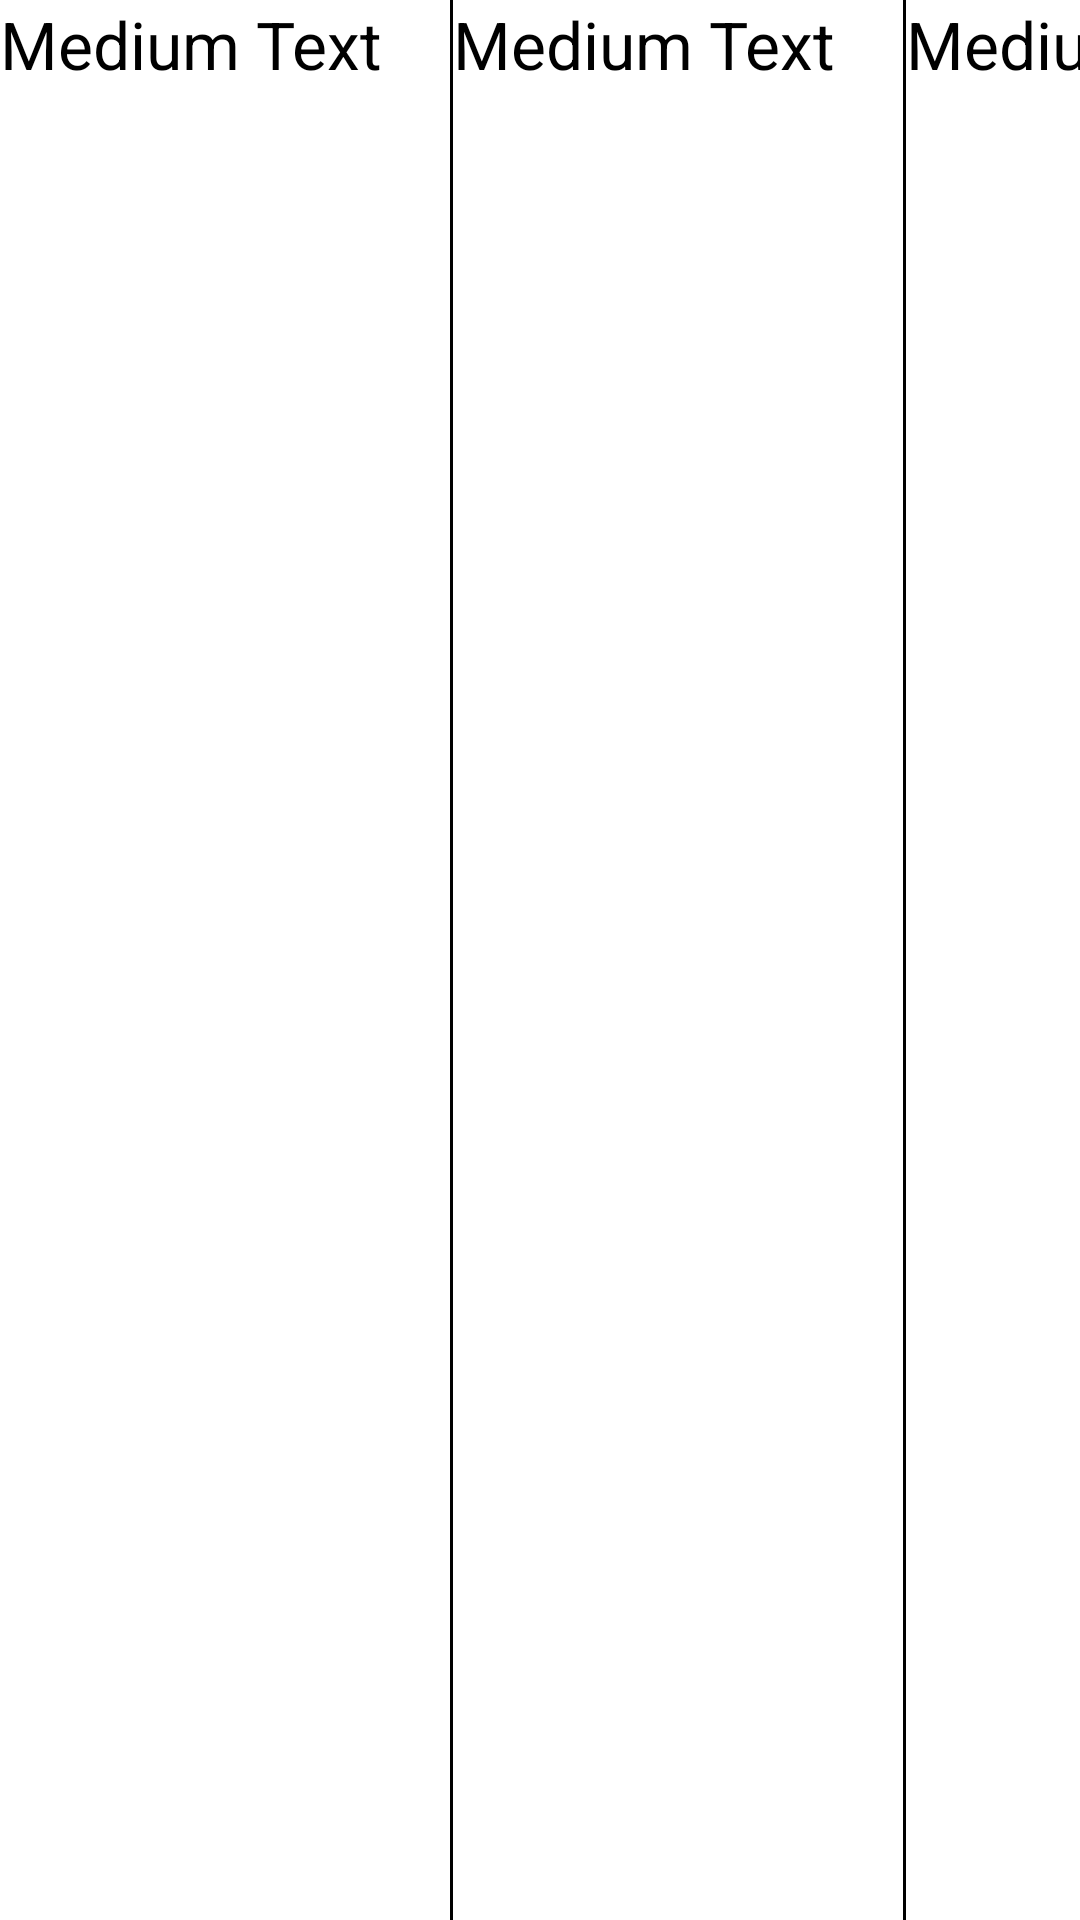

Layout XML and referenced resources for this Android screen:
<!-- AndroidManifest.xml: application theme AppTheme -->
<!-- res/layout/custom_classifica_list_row.xml -->
<?xml version="1.0" encoding="utf-8"?>
<LinearLayout xmlns:android="http://schemas.android.com/apk/res/android"
    android:layout_width="match_parent"
    android:layout_height="match_parent"
    android:orientation="horizontal" >

    <TextView
        android:id="@+id/nick_classifica"
        android:layout_width="150dp"
        android:layout_height="wrap_content"
        android:maxLines="1"
        android:text="Medium Text"
        android:textAppearance="?android:attr/textAppearanceLarge" />

    <View
        android:layout_width="1dp"
        android:layout_height="match_parent"
        android:background="#000000" />

    <TextView
        android:id="@+id/punteggio_classifica"
        android:layout_width="150dp"
        android:layout_height="wrap_content"
        android:maxLines="1"
        android:text="Medium Text"
        android:textAppearance="?android:attr/textAppearanceLarge" />

    <View
        android:layout_width="1dp"
        android:layout_height="match_parent"
        android:background="#000000" />

    <TextView
        android:id="@+id/difficolta_classifica"
        android:layout_width="150dp"
        android:layout_height="wrap_content"
        android:maxLines="1"
        android:text="Medium Text"
        android:textAppearance="?android:attr/textAppearanceLarge" />

</LinearLayout>
<!-- resources referenced by this layout -->
<resources>
  <style name="AppTheme" parent="android:Theme.Holo.Light" />
</resources>
